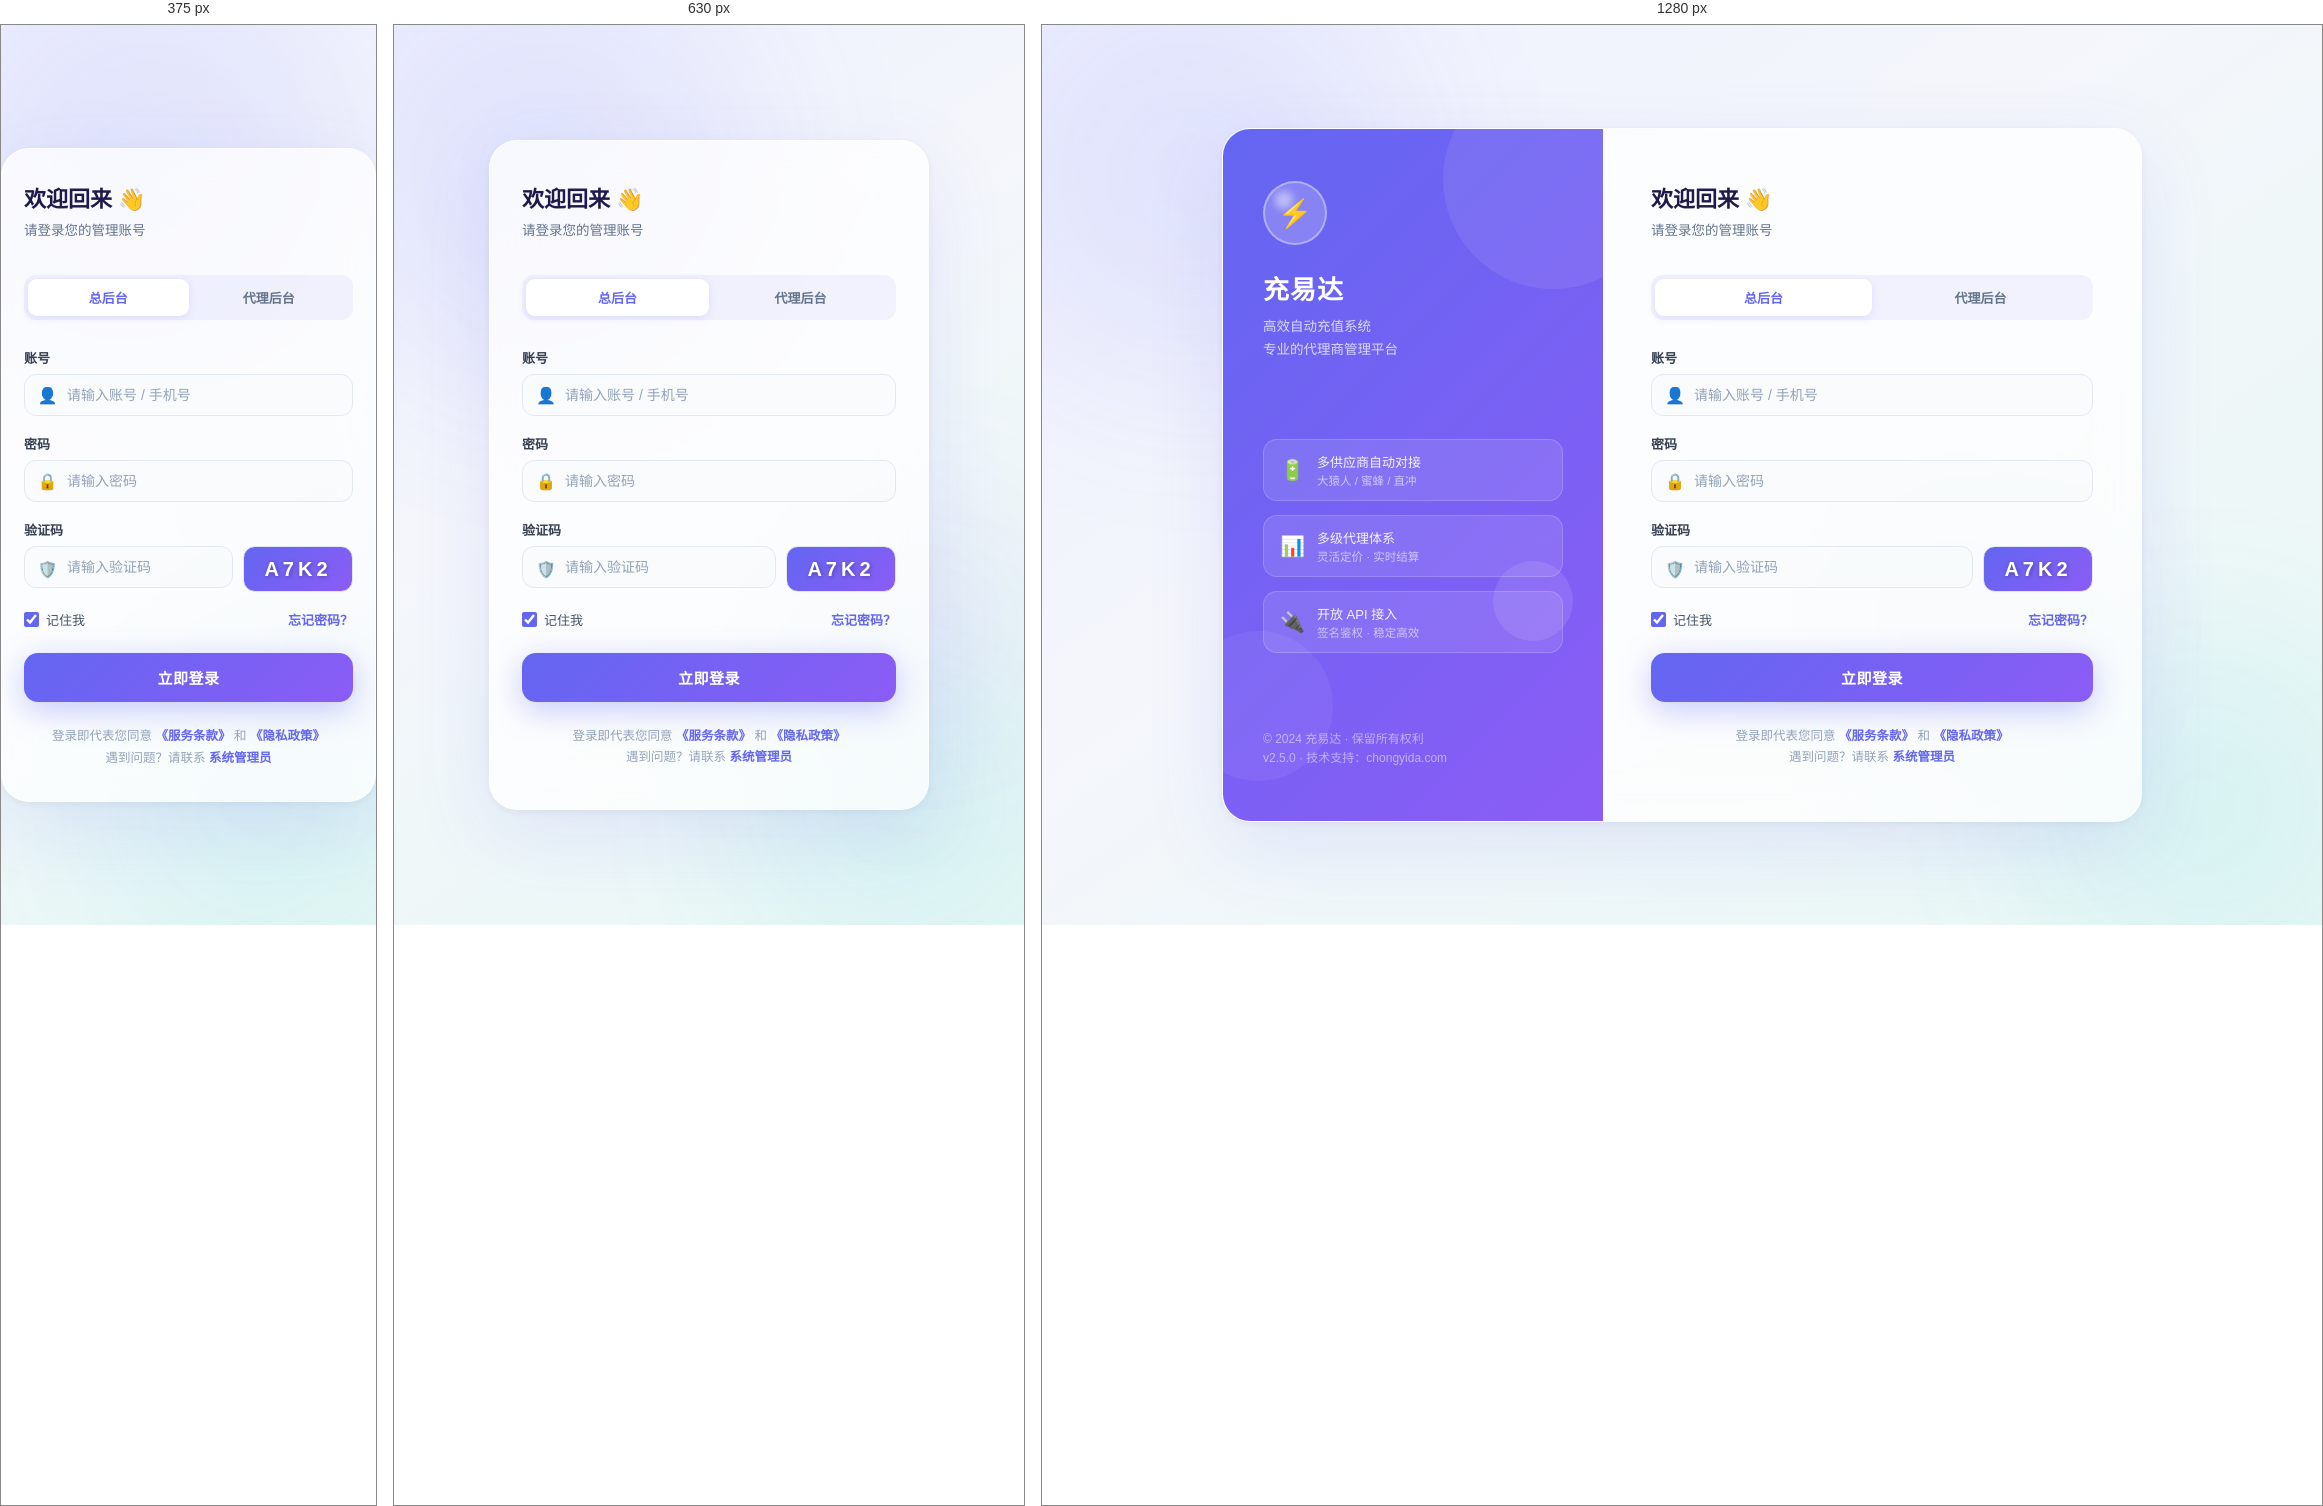
Rendered at 375 px, 630 px and 1280 px, left to right.

<!-- file: login.html -->
<!DOCTYPE html>
<html lang="zh-CN">
<head>
  <meta charset="UTF-8">
  <meta name="viewport" content="width=device-width, initial-scale=1.0">
  <title>充易达 · 管理后台</title>
  <link rel="preconnect" href="https://fonts.googleapis.com">
  <style>
    *, *::before, *::after { box-sizing: border-box; margin: 0; padding: 0; }

    :root {
      --g-indigo:  linear-gradient(135deg, #6366f1, #8b5cf6);
      --g-cyan:    linear-gradient(135deg, #06b6d4, #0ea5e9);
      --g-emerald: linear-gradient(135deg, #10b981, #059669);
      --glow-indigo: 0 8px 32px rgba(99,102,241,0.35);
      --ease: cubic-bezier(0.4, 0, 0.2, 1);
    }

    body {
      min-height: 100vh;
      background: #f4f6fb;
      display: flex;
      align-items: center;
      justify-content: center;
      font-family: -apple-system, BlinkMacSystemFont, 'PingFang SC', 'Microsoft YaHei', sans-serif;
      overflow: hidden;
      position: relative;
    }

    /* ── 背景装饰 ── */
    .bg-layer {
      position: fixed; inset: 0; z-index: 0;
      background: linear-gradient(145deg, #eef0ff 0%, #f4f6fb 40%, #e8f8f5 100%);
    }
    .bg-orb {
      position: absolute; border-radius: 50%;
      filter: blur(80px); opacity: 0.55;
      animation: float 8s ease-in-out infinite alternate;
    }
    .bg-orb-1 { width: 500px; height: 500px; background: radial-gradient(circle, rgba(99,102,241,0.25), transparent); top: -100px; left: -100px; }
    .bg-orb-2 { width: 400px; height: 400px; background: radial-gradient(circle, rgba(6,182,212,0.2), transparent); bottom: -80px; right: -80px; animation-delay: -3s; }
    .bg-orb-3 { width: 300px; height: 300px; background: radial-gradient(circle, rgba(139,92,246,0.18), transparent); top: 50%; left: 60%; animation-delay: -5s; }
    @keyframes float { from { transform: translateY(0) scale(1); } to { transform: translateY(-30px) scale(1.05); } }

    /* ── 卡片 ── */
    .login-wrap {
      position: relative; z-index: 1;
      display: flex;
      width: 920px;
      min-height: 540px;
      background: rgba(255,255,255,0.75);
      backdrop-filter: blur(20px);
      -webkit-backdrop-filter: blur(20px);
      border: 1px solid rgba(255,255,255,0.6);
      border-radius: 28px;
      box-shadow: 0 24px 80px rgba(99,102,241,0.12), 0 2px 8px rgba(0,0,0,0.06);
      overflow: hidden;
      animation: cardIn .5s var(--ease) both;
    }
    @keyframes cardIn { from { opacity:0; transform: translateY(24px) scale(.97); } to { opacity:1; transform: none; } }

    /* ── 左侧品牌区 ── */
    .login-brand {
      width: 380px;
      flex-shrink: 0;
      background: var(--g-indigo);
      padding: 52px 40px;
      display: flex;
      flex-direction: column;
      justify-content: space-between;
      position: relative;
      overflow: hidden;
    }
    .brand-deco-1 { position:absolute; width:220px; height:220px; border-radius:50%; background:rgba(255,255,255,0.08); top:-60px; right:-60px; }
    .brand-deco-2 { position:absolute; width:150px; height:150px; border-radius:50%; background:rgba(255,255,255,0.06); bottom:40px; left:-40px; }
    .brand-deco-3 { position:absolute; width:80px;  height:80px;  border-radius:50%; background:rgba(255,255,255,0.10); bottom:180px; right:30px; }

    .brand-top { position: relative; z-index: 1; }
    .brand-logo {
      width: 64px; height: 64px;
      border-radius: 50%;
      background: rgba(255,255,255,0.2);
      border: 2px solid rgba(255,255,255,0.35);
      display: flex; align-items: center; justify-content: center;
      font-size: 28px;
      margin-bottom: 24px;
      position: relative;
    }
    .brand-logo::before {
      content: '';
      position: absolute; top: 8px; left: 10px;
      width: 30%; height: 30%;
      background: rgba(255,255,255,0.5);
      border-radius: 50%; filter: blur(4px);
    }
    .brand-name {
      font-size: 26px; font-weight: 800;
      color: #fff; letter-spacing: 1px;
      margin-bottom: 10px;
    }
    .brand-tagline {
      font-size: 13.5px; color: rgba(255,255,255,0.75);
      line-height: 1.7;
    }

    .brand-features { position: relative; z-index: 1; display: flex; flex-direction: column; gap: 14px; }
    .brand-feat {
      display: flex; align-items: center; gap: 12px;
      background: rgba(255,255,255,0.1);
      border: 1px solid rgba(255,255,255,0.18);
      border-radius: 14px;
      padding: 12px 16px;
    }
    .feat-icon { font-size: 20px; }
    .feat-text { font-size: 13px; color: rgba(255,255,255,0.9); font-weight: 500; }
    .feat-sub  { font-size: 11.5px; color: rgba(255,255,255,0.6); margin-top: 1px; }

    .brand-bottom { position: relative; z-index: 1; }
    .brand-copy { font-size: 12px; color: rgba(255,255,255,0.5); line-height: 1.6; }

    /* ── 右侧表单区 ── */
    .login-form-wrap {
      flex: 1;
      padding: 52px 48px;
      display: flex;
      flex-direction: column;
      justify-content: center;
    }
    .form-title { font-size: 22px; font-weight: 800; color: #1e1b4b; margin-bottom: 6px; }
    .form-subtitle { font-size: 13.5px; color: #64748b; margin-bottom: 36px; }

    /* ── 系统切换 Tab ── */
    .role-tabs {
      display: flex;
      background: rgba(99,102,241,0.07);
      border-radius: 12px;
      padding: 4px;
      margin-bottom: 28px;
    }
    .role-tab {
      flex: 1; padding: 9px 0;
      border: none; background: none; cursor: pointer;
      font-size: 13px; font-weight: 600; color: #64748b;
      border-radius: 9px;
      transition: all .2s var(--ease);
    }
    .role-tab.active {
      background: #fff;
      color: #6366f1;
      box-shadow: 0 2px 8px rgba(99,102,241,0.15);
    }

    /* ── 表单项 ── */
    .form-group { margin-bottom: 18px; }
    .form-label {
      display: block; font-size: 13px; font-weight: 600;
      color: #374151; margin-bottom: 7px;
    }
    .input-wrap { position: relative; }
    .input-icon {
      position: absolute; left: 14px; top: 50%;
      transform: translateY(-50%);
      font-size: 16px; color: #94a3b8;
      pointer-events: none;
    }
    .form-input {
      width: 100%; padding: 12px 14px 12px 42px;
      border: 1.5px solid #e2e8f0;
      border-radius: 12px;
      background: rgba(248,250,252,0.8);
      font-size: 14px; color: #1e1b4b;
      outline: none;
      transition: all .2s var(--ease);
    }
    .form-input:focus {
      border-color: #6366f1;
      background: #fff;
      box-shadow: 0 0 0 4px rgba(99,102,241,0.1);
    }
    .form-input::placeholder { color: #94a3b8; }

    .form-row { display: flex; align-items: center; justify-content: space-between; margin-bottom: 24px; }
    .remember { display: flex; align-items: center; gap: 7px; font-size: 13px; color: #475569; cursor: pointer; }
    .remember input[type=checkbox] { accent-color: #6366f1; width: 15px; height: 15px; cursor: pointer; }
    .forgot { font-size: 13px; color: #6366f1; text-decoration: none; font-weight: 600; }
    .forgot:hover { opacity: .7; }

    /* ── 登录按钮 ── */
    .btn-login {
      width: 100%; padding: 14px;
      background: var(--g-indigo);
      border: none; border-radius: 14px;
      color: #fff; font-size: 15px; font-weight: 700;
      cursor: pointer; letter-spacing: .5px;
      box-shadow: var(--glow-indigo);
      transition: all .25s var(--ease);
      position: relative; overflow: hidden;
    }
    .btn-login::before {
      content: '';
      position: absolute; inset: 0;
      background: rgba(255,255,255,0);
      transition: background .2s;
    }
    .btn-login:hover { transform: translateY(-2px); box-shadow: 0 12px 40px rgba(99,102,241,0.45); }
    .btn-login:hover::before { background: rgba(255,255,255,0.06); }
    .btn-login:active { transform: translateY(0); }

    /* ── 底部提示 ── */
    .form-footer {
      margin-top: 24px; text-align: center;
      font-size: 12.5px; color: #94a3b8; line-height: 1.7;
    }
    .form-footer a { color: #6366f1; text-decoration: none; font-weight: 600; }
    .form-footer a:hover { opacity: .7; }

    /* ── 验证码行 ── */
    .captcha-row { display: flex; gap: 10px; }
    .captcha-row .input-wrap { flex: 1; }
    .captcha-img {
      width: 110px; height: 46px;
      border-radius: 12px; border: 1.5px solid #e2e8f0;
      background: linear-gradient(135deg, #6366f1, #8b5cf6);
      display: flex; align-items: center; justify-content: center;
      cursor: pointer; flex-shrink: 0; overflow: hidden;
      font-size: 20px; font-weight: 800;
      color: #fff; letter-spacing: 4px;
      user-select: none;
      text-shadow: 1px 1px 4px rgba(0,0,0,0.3);
    }

    /* ── 响应式 ── */
    @media (max-width: 800px) {
      .login-brand { display: none; }
      .login-wrap { width: 100%; max-width: 440px; min-height: auto; }
      .login-form-wrap { padding: 40px 32px; }
    }
    @media (max-width: 460px) {
      .login-form-wrap { padding: 32px 22px; }
    }
  </style>
</head>
<body>

  <!-- 背景 -->
  <div class="bg-layer">
    <div class="bg-orb bg-orb-1"></div>
    <div class="bg-orb bg-orb-2"></div>
    <div class="bg-orb bg-orb-3"></div>
  </div>

  <!-- 主卡片 -->
  <div class="login-wrap">

    <!-- 左侧品牌区 ① -->
    <div class="login-brand">
      <div class="brand-deco-1"></div>
      <div class="brand-deco-2"></div>
      <div class="brand-deco-3"></div>

      <div class="brand-top">
        <!-- ② 品牌 Logo -->
        <div class="brand-logo"><span id="dyn-logo">⚡</span></div>
        <!-- ③ 系统名称 -->
        <div class="brand-name" id="dyn-name">充易达</div>
        <!-- ④ 系统副标题 -->
        <div class="brand-tagline" id="dyn-tagline">高效自动充值系统<br>专业的代理商管理平台</div>
      </div>

      <div class="brand-features">
        <!-- ⑤ 特性列表 -->
        <div class="brand-feat">
          <div class="feat-icon">🔋</div>
          <div><div class="feat-text">多供应商自动对接</div><div class="feat-sub">大猿人 / 蜜蜂 / 直冲</div></div>
        </div>
        <div class="brand-feat">
          <div class="feat-icon">📊</div>
          <div><div class="feat-text">多级代理体系</div><div class="feat-sub">灵活定价 · 实时结算</div></div>
        </div>
        <div class="brand-feat">
          <div class="feat-icon">🔌</div>
          <div><div class="feat-text">开放 API 接入</div><div class="feat-sub">签名鉴权 · 稳定高效</div></div>
        </div>
      </div>

      <div class="brand-bottom">
        <!-- ⑥ 底部版权 -->
        <div class="brand-copy">
          <span id="dyn-copyright">© 2024 充易达 · 保留所有权利</span><br>
          v2.5.0 · 技术支持：chongyida.com
        </div>
      </div>
    </div>

    <!-- 右侧表单区 -->
    <div class="login-form-wrap">
      <!-- ⑦ 欢迎语 -->
      <div class="form-title">欢迎回来 👋</div>
      <div class="form-subtitle">请登录您的管理账号</div>

      <!-- ⑧ 角色切换 Tab -->
      <div class="role-tabs">
        <button class="role-tab active" onclick="switchTab(this,'admin')">总后台</button>
        <button class="role-tab" onclick="switchTab(this,'agent')">代理后台</button>
      </div>

      <form onsubmit="return false;">
        <!-- ⑨ 账号输入框 -->
        <div class="form-group">
          <label class="form-label">账号</label>
          <div class="input-wrap">
            <span class="input-icon">👤</span>
            <input class="form-input" type="text" placeholder="请输入账号 / 手机号" autocomplete="username">
          </div>
        </div>

        <!-- ⑩ 密码输入框 -->
        <div class="form-group">
          <label class="form-label">密码</label>
          <div class="input-wrap">
            <span class="input-icon">🔒</span>
            <input class="form-input" type="password" placeholder="请输入密码" autocomplete="current-password">
          </div>
        </div>

        <!-- ⑪ 验证码 -->
        <div class="form-group">
          <label class="form-label">验证码</label>
          <div class="captcha-row">
            <div class="input-wrap">
              <span class="input-icon">🛡️</span>
              <input class="form-input" type="text" placeholder="请输入验证码" maxlength="4">
            </div>
            <div class="captcha-img" id="captchaBox" onclick="refreshCaptcha()">A7K2</div>
          </div>
        </div>

        <!-- ⑫ 记住我 / 忘记密码 -->
        <div class="form-row">
          <label class="remember">
            <input type="checkbox" checked> 记住我
          </label>
          <!-- ⑬ 忘记密码链接 -->
          <a href="#" class="forgot">忘记密码？</a>
        </div>

        <!-- ⑭ 登录按钮文字 -->
        <button class="btn-login" onclick="doLogin()">立即登录</button>
      </form>

      <!-- ⑮ 底部声明 -->
      <div class="form-footer">
        登录即代表您同意
        <a id="dyn-terms" href="#">《服务条款》</a> 和
        <a id="dyn-privacy" href="#">《隐私政策》</a><br>
        遇到问题？请联系 <a href="#">系统管理员</a>
        <div id="dyn-disclaimer" style="margin-top:6px;font-size:11.5px;color:#94a3b8;display:none;"></div>
      </div>
    </div>

  </div>

  <script>
    /* ── 品牌配置读取 ───────────────────────────────────────── */
    const BRAND_KEY = 'cyd_brand_config';
    const BRAND_DEFAULTS = {
      logoType:    'emoji',
      logoEmoji:   '⚡',
      logoImage:   '',
      name:        '充易达',
      tagline:     '高效自动充值系统\n专业的代理商管理平台',
      copyright:   '© 2024 充易达 · 保留所有权利',
      termsText:   '《服务条款》',
      termsUrl:    '#',
      privacyText: '《隐私政策》',
      privacyUrl:  '#',
      disclaimer:  '',
    };

    function getBrandConfig() {
      try {
        const saved = JSON.parse(localStorage.getItem(BRAND_KEY) || '{}');
        return Object.assign({}, BRAND_DEFAULTS, saved);
      } catch { return { ...BRAND_DEFAULTS }; }
    }

    function applyBrand() {
      const cfg = getBrandConfig();

      // ① Logo
      const logoEl = document.getElementById('dyn-logo');
      if (logoEl) {
        if (cfg.logoType === 'image' && cfg.logoImage) {
          logoEl.innerHTML = `<img src="${cfg.logoImage}" style="width:48px;height:48px;border-radius:50%;object-fit:cover;">`;
        } else {
          logoEl.textContent = cfg.logoEmoji || '⚡';
        }
      }

      // ③ 系统名称
      const nameEl = document.getElementById('dyn-name');
      if (nameEl) nameEl.textContent = cfg.name;

      // ④ 副标题
      const taglineEl = document.getElementById('dyn-tagline');
      if (taglineEl) taglineEl.innerHTML = (cfg.tagline || '').replace(/\\n|\n/g, '<br>');

      // ⑥ 底部版权
      const copyEl = document.getElementById('dyn-copyright');
      if (copyEl) copyEl.textContent = cfg.copyright;

      // ⑬ 服务条款 & 隐私政策链接
      const termsEl = document.getElementById('dyn-terms');
      if (termsEl) { termsEl.textContent = cfg.termsText; termsEl.href = cfg.termsUrl || '#'; }
      const privEl = document.getElementById('dyn-privacy');
      if (privEl)  { privEl.textContent  = cfg.privacyText; privEl.href = cfg.privacyUrl || '#'; }

      // ⑮ 底部附加声明
      const disclaimerEl = document.getElementById('dyn-disclaimer');
      if (disclaimerEl) {
        if (cfg.disclaimer) {
          disclaimerEl.textContent = cfg.disclaimer;
          disclaimerEl.style.display = 'block';
        } else {
          disclaimerEl.style.display = 'none';
        }
      }

      // 浏览器标签页标题
      document.title = (cfg.name || '充易达') + ' · 管理后台';
    }

    /* ── 验证码 ─────────────────────────────────────────────── */
    const chars = 'ABCDEFGHJKLMNPQRSTUVWXYZ23456789';
    function refreshCaptcha() {
      let code = '';
      for (let i = 0; i < 4; i++) code += chars[Math.floor(Math.random() * chars.length)];
      document.getElementById('captchaBox').textContent = code;
    }

    /* ── Tab 切换 ───────────────────────────────────────────── */
    function switchTab(el, role) {
      document.querySelectorAll('.role-tab').forEach(t => t.classList.remove('active'));
      el.classList.add('active');
      document.querySelector('.form-subtitle').textContent =
        role === 'admin' ? '请登录您的管理账号' : '请登录您的代理账号';
    }

    /* ── 错误提示 ──────────────────────────────────────────── */
    function showError(msg) {
      let el = document.getElementById('login-error');
      if (!el) {
        el = document.createElement('div');
        el.id = 'login-error';
        el.style.cssText = `
          background:rgba(244,63,94,0.09); border:1px solid rgba(244,63,94,0.25);
          color:#e11d48; border-radius:10px; padding:10px 14px;
          font-size:13px; font-weight:600; margin-bottom:16px;
          display:flex; align-items:center; gap:8px;
          animation:fadeInUp .25s ease both;
        `;
        const form = document.querySelector('form');
        form.insertBefore(el, form.firstChild);
      }
      el.innerHTML = `⚠️ ${msg}`;
      el.style.display = 'flex';
    }
    function clearError() {
      const el = document.getElementById('login-error');
      if (el) el.style.display = 'none';
    }

    /* ── 登录 — 接入真实 API ─────────────────────────────── */
    async function doLogin() {
      clearError();
      const username = document.querySelector('input[autocomplete="username"]').value.trim();
      const password = document.querySelector('input[autocomplete="current-password"]').value;
      const captchaInput = document.querySelector('input[maxlength="4"]').value.trim().toUpperCase();
      const captchaCode  = document.getElementById('captchaBox').textContent.trim().toUpperCase();

      if (!username) return showError('请输入账号');
      if (!password) return showError('请输入密码');
      if (captchaInput !== captchaCode) {
        refreshCaptcha();
        return showError('验证码错误，已刷新');
      }

      const btn = document.querySelector('.btn-login');
      btn.textContent = '登录中…';
      btn.disabled = true;
      btn.style.opacity = '.75';

      try {
        const res  = await fetch('/api/auth/login', {
          method:  'POST',
          headers: { 'Content-Type': 'application/json' },
          body:    JSON.stringify({ username, password }),
        });
        const data = await res.json();

        if (data.code === 0) {
          // 保存 token 和用户信息
          localStorage.setItem('cyd_token', data.data.token);
          localStorage.setItem('cyd_user',  JSON.stringify(data.data.user));
          btn.textContent = '✓ 登录成功，跳转中…';
          btn.style.opacity = '1';
          btn.style.background = 'linear-gradient(135deg,#10b981,#059669)';
          setTimeout(() => { window.location.href = 'index.html'; }, 800);
        } else {
          refreshCaptcha();
          showError(data.msg || '登录失败');
          btn.textContent = '立即登录';
          btn.disabled = false;
          btn.style.opacity = '1';
        }
      } catch (e) {
        showError('网络异常，请检查服务是否启动');
        btn.textContent = '立即登录';
        btn.disabled = false;
        btn.style.opacity = '1';
      }
    }

    /* ── 回车触发登录 ─────────────────────────────────────── */
    document.addEventListener('keydown', e => {
      if (e.key === 'Enter') doLogin();
    });

    /* ── 页面加载完毕后应用品牌配置 ────────────────────────── */
    document.addEventListener('DOMContentLoaded', applyBrand);
  </script>
</body>
</html>